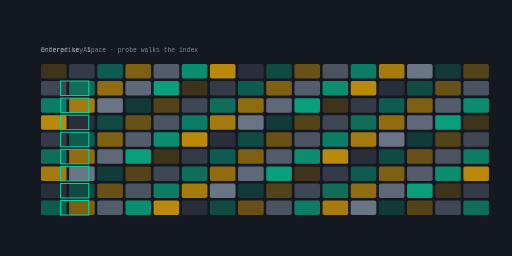
t = 0.00 s
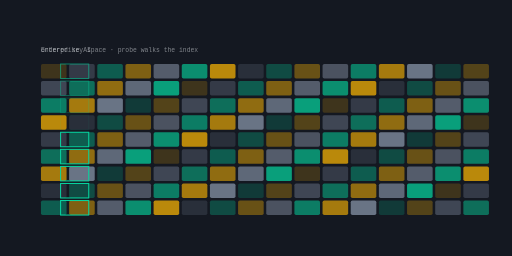
t = 1.42 s
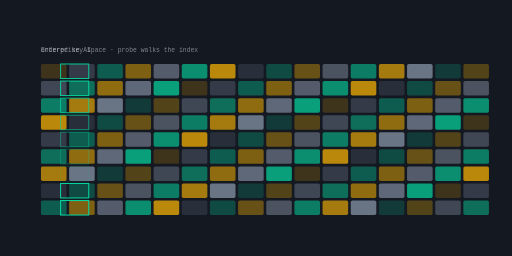
t = 2.84 s
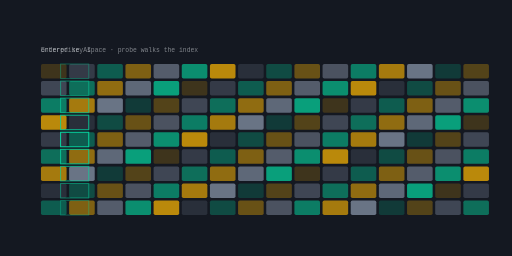
t = 4.26 s
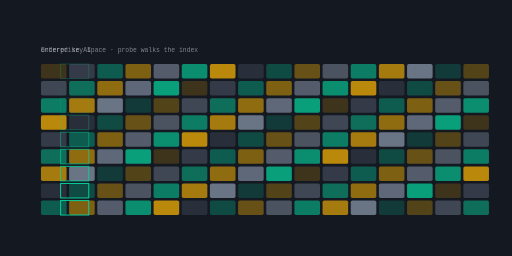
t = 5.67 s
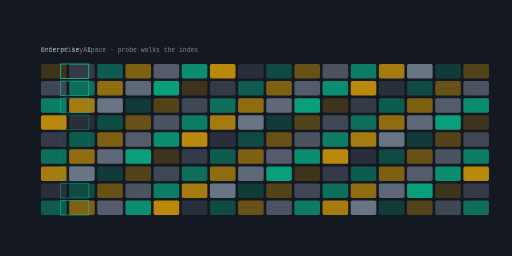
t = 7.09 s

The animated SVG that drew these frames (rendered in a browser with its animation timeline set to each time). Animation: 9 SMIL elements (animate=9); one cycle of 8.51 s, repeats indefinitely.

<svg xmlns="http://www.w3.org/2000/svg" viewBox="0 0 1200 600" width="1200" height="600" role="img" aria-label="enterprisepilot domain model">
<title>enterprisepilot domain model</title>
<rect width="1200" height="600" fill="#141821"/>
<defs><linearGradient id="gd" x1="0" y1="0" x2="1" y2="1"><stop offset="0%" stop-color="#ffb703"/><stop offset="100%" stop-color="#8d99ae"/></linearGradient></defs><rect x="96.00" y="150.00" width="60.00" height="34.00" rx="4.00" fill="#ffb703" opacity="0.18"/><rect x="162.00" y="150.00" width="60.00" height="34.00" rx="4.00" fill="#8d99ae" opacity="0.27"/><rect x="228.00" y="150.00" width="60.00" height="34.00" rx="4.00" fill="#06d6a0" opacity="0.36"/><rect x="294.00" y="150.00" width="60.00" height="34.00" rx="4.00" fill="#ffb703" opacity="0.45"/><rect x="360.00" y="150.00" width="60.00" height="34.00" rx="4.00" fill="#8d99ae" opacity="0.53"/><rect x="426.00" y="150.00" width="60.00" height="34.00" rx="4.00" fill="#06d6a0" opacity="0.62"/><rect x="492.00" y="150.00" width="60.00" height="34.00" rx="4.00" fill="#ffb703" opacity="0.71"/><rect x="558.00" y="150.00" width="60.00" height="34.00" rx="4.00" fill="#8d99ae" opacity="0.18"/><rect x="624.00" y="150.00" width="60.00" height="34.00" rx="4.00" fill="#06d6a0" opacity="0.27"/><rect x="690.00" y="150.00" width="60.00" height="34.00" rx="4.00" fill="#ffb703" opacity="0.36"/><rect x="756.00" y="150.00" width="60.00" height="34.00" rx="4.00" fill="#8d99ae" opacity="0.45"/><rect x="822.00" y="150.00" width="60.00" height="34.00" rx="4.00" fill="#06d6a0" opacity="0.53"/><rect x="888.00" y="150.00" width="60.00" height="34.00" rx="4.00" fill="#ffb703" opacity="0.62"/><rect x="954.00" y="150.00" width="60.00" height="34.00" rx="4.00" fill="#8d99ae" opacity="0.71"/><rect x="1020.00" y="150.00" width="60.00" height="34.00" rx="4.00" fill="#06d6a0" opacity="0.18"/><rect x="1086.00" y="150.00" width="60.00" height="34.00" rx="4.00" fill="#ffb703" opacity="0.27"/><rect x="96.00" y="190.00" width="60.00" height="34.00" rx="4.00" fill="#8d99ae" opacity="0.36"/><rect x="162.00" y="190.00" width="60.00" height="34.00" rx="4.00" fill="#06d6a0" opacity="0.45"/><rect x="228.00" y="190.00" width="60.00" height="34.00" rx="4.00" fill="#ffb703" opacity="0.53"/><rect x="294.00" y="190.00" width="60.00" height="34.00" rx="4.00" fill="#8d99ae" opacity="0.62"/><rect x="360.00" y="190.00" width="60.00" height="34.00" rx="4.00" fill="#06d6a0" opacity="0.71"/><rect x="426.00" y="190.00" width="60.00" height="34.00" rx="4.00" fill="#ffb703" opacity="0.18"/><rect x="492.00" y="190.00" width="60.00" height="34.00" rx="4.00" fill="#8d99ae" opacity="0.27"/><rect x="558.00" y="190.00" width="60.00" height="34.00" rx="4.00" fill="#06d6a0" opacity="0.36"/><rect x="624.00" y="190.00" width="60.00" height="34.00" rx="4.00" fill="#ffb703" opacity="0.45"/><rect x="690.00" y="190.00" width="60.00" height="34.00" rx="4.00" fill="#8d99ae" opacity="0.53"/><rect x="756.00" y="190.00" width="60.00" height="34.00" rx="4.00" fill="#06d6a0" opacity="0.62"/><rect x="822.00" y="190.00" width="60.00" height="34.00" rx="4.00" fill="#ffb703" opacity="0.71"/><rect x="888.00" y="190.00" width="60.00" height="34.00" rx="4.00" fill="#8d99ae" opacity="0.18"/><rect x="954.00" y="190.00" width="60.00" height="34.00" rx="4.00" fill="#06d6a0" opacity="0.27"/><rect x="1020.00" y="190.00" width="60.00" height="34.00" rx="4.00" fill="#ffb703" opacity="0.36"/><rect x="1086.00" y="190.00" width="60.00" height="34.00" rx="4.00" fill="#8d99ae" opacity="0.45"/><rect x="96.00" y="230.00" width="60.00" height="34.00" rx="4.00" fill="#06d6a0" opacity="0.53"/><rect x="162.00" y="230.00" width="60.00" height="34.00" rx="4.00" fill="#ffb703" opacity="0.62"/><rect x="228.00" y="230.00" width="60.00" height="34.00" rx="4.00" fill="#8d99ae" opacity="0.71"/><rect x="294.00" y="230.00" width="60.00" height="34.00" rx="4.00" fill="#06d6a0" opacity="0.18"/><rect x="360.00" y="230.00" width="60.00" height="34.00" rx="4.00" fill="#ffb703" opacity="0.27"/><rect x="426.00" y="230.00" width="60.00" height="34.00" rx="4.00" fill="#8d99ae" opacity="0.36"/><rect x="492.00" y="230.00" width="60.00" height="34.00" rx="4.00" fill="#06d6a0" opacity="0.45"/><rect x="558.00" y="230.00" width="60.00" height="34.00" rx="4.00" fill="#ffb703" opacity="0.53"/><rect x="624.00" y="230.00" width="60.00" height="34.00" rx="4.00" fill="#8d99ae" opacity="0.62"/><rect x="690.00" y="230.00" width="60.00" height="34.00" rx="4.00" fill="#06d6a0" opacity="0.71"/><rect x="756.00" y="230.00" width="60.00" height="34.00" rx="4.00" fill="#ffb703" opacity="0.18"/><rect x="822.00" y="230.00" width="60.00" height="34.00" rx="4.00" fill="#8d99ae" opacity="0.27"/><rect x="888.00" y="230.00" width="60.00" height="34.00" rx="4.00" fill="#06d6a0" opacity="0.36"/><rect x="954.00" y="230.00" width="60.00" height="34.00" rx="4.00" fill="#ffb703" opacity="0.45"/><rect x="1020.00" y="230.00" width="60.00" height="34.00" rx="4.00" fill="#8d99ae" opacity="0.53"/><rect x="1086.00" y="230.00" width="60.00" height="34.00" rx="4.00" fill="#06d6a0" opacity="0.62"/><rect x="96.00" y="270.00" width="60.00" height="34.00" rx="4.00" fill="#ffb703" opacity="0.71"/><rect x="162.00" y="270.00" width="60.00" height="34.00" rx="4.00" fill="#8d99ae" opacity="0.18"/><rect x="228.00" y="270.00" width="60.00" height="34.00" rx="4.00" fill="#06d6a0" opacity="0.27"/><rect x="294.00" y="270.00" width="60.00" height="34.00" rx="4.00" fill="#ffb703" opacity="0.36"/><rect x="360.00" y="270.00" width="60.00" height="34.00" rx="4.00" fill="#8d99ae" opacity="0.45"/><rect x="426.00" y="270.00" width="60.00" height="34.00" rx="4.00" fill="#06d6a0" opacity="0.53"/><rect x="492.00" y="270.00" width="60.00" height="34.00" rx="4.00" fill="#ffb703" opacity="0.62"/><rect x="558.00" y="270.00" width="60.00" height="34.00" rx="4.00" fill="#8d99ae" opacity="0.71"/><rect x="624.00" y="270.00" width="60.00" height="34.00" rx="4.00" fill="#06d6a0" opacity="0.18"/><rect x="690.00" y="270.00" width="60.00" height="34.00" rx="4.00" fill="#ffb703" opacity="0.27"/><rect x="756.00" y="270.00" width="60.00" height="34.00" rx="4.00" fill="#8d99ae" opacity="0.36"/><rect x="822.00" y="270.00" width="60.00" height="34.00" rx="4.00" fill="#06d6a0" opacity="0.45"/><rect x="888.00" y="270.00" width="60.00" height="34.00" rx="4.00" fill="#ffb703" opacity="0.53"/><rect x="954.00" y="270.00" width="60.00" height="34.00" rx="4.00" fill="#8d99ae" opacity="0.62"/><rect x="1020.00" y="270.00" width="60.00" height="34.00" rx="4.00" fill="#06d6a0" opacity="0.71"/><rect x="1086.00" y="270.00" width="60.00" height="34.00" rx="4.00" fill="#ffb703" opacity="0.18"/><rect x="96.00" y="310.00" width="60.00" height="34.00" rx="4.00" fill="#8d99ae" opacity="0.27"/><rect x="162.00" y="310.00" width="60.00" height="34.00" rx="4.00" fill="#06d6a0" opacity="0.36"/><rect x="228.00" y="310.00" width="60.00" height="34.00" rx="4.00" fill="#ffb703" opacity="0.45"/><rect x="294.00" y="310.00" width="60.00" height="34.00" rx="4.00" fill="#8d99ae" opacity="0.53"/><rect x="360.00" y="310.00" width="60.00" height="34.00" rx="4.00" fill="#06d6a0" opacity="0.62"/><rect x="426.00" y="310.00" width="60.00" height="34.00" rx="4.00" fill="#ffb703" opacity="0.71"/><rect x="492.00" y="310.00" width="60.00" height="34.00" rx="4.00" fill="#8d99ae" opacity="0.18"/><rect x="558.00" y="310.00" width="60.00" height="34.00" rx="4.00" fill="#06d6a0" opacity="0.27"/><rect x="624.00" y="310.00" width="60.00" height="34.00" rx="4.00" fill="#ffb703" opacity="0.36"/><rect x="690.00" y="310.00" width="60.00" height="34.00" rx="4.00" fill="#8d99ae" opacity="0.45"/><rect x="756.00" y="310.00" width="60.00" height="34.00" rx="4.00" fill="#06d6a0" opacity="0.53"/><rect x="822.00" y="310.00" width="60.00" height="34.00" rx="4.00" fill="#ffb703" opacity="0.62"/><rect x="888.00" y="310.00" width="60.00" height="34.00" rx="4.00" fill="#8d99ae" opacity="0.71"/><rect x="954.00" y="310.00" width="60.00" height="34.00" rx="4.00" fill="#06d6a0" opacity="0.18"/><rect x="1020.00" y="310.00" width="60.00" height="34.00" rx="4.00" fill="#ffb703" opacity="0.27"/><rect x="1086.00" y="310.00" width="60.00" height="34.00" rx="4.00" fill="#8d99ae" opacity="0.36"/><rect x="96.00" y="350.00" width="60.00" height="34.00" rx="4.00" fill="#06d6a0" opacity="0.45"/><rect x="162.00" y="350.00" width="60.00" height="34.00" rx="4.00" fill="#ffb703" opacity="0.53"/><rect x="228.00" y="350.00" width="60.00" height="34.00" rx="4.00" fill="#8d99ae" opacity="0.62"/><rect x="294.00" y="350.00" width="60.00" height="34.00" rx="4.00" fill="#06d6a0" opacity="0.71"/><rect x="360.00" y="350.00" width="60.00" height="34.00" rx="4.00" fill="#ffb703" opacity="0.18"/><rect x="426.00" y="350.00" width="60.00" height="34.00" rx="4.00" fill="#8d99ae" opacity="0.27"/><rect x="492.00" y="350.00" width="60.00" height="34.00" rx="4.00" fill="#06d6a0" opacity="0.36"/><rect x="558.00" y="350.00" width="60.00" height="34.00" rx="4.00" fill="#ffb703" opacity="0.45"/><rect x="624.00" y="350.00" width="60.00" height="34.00" rx="4.00" fill="#8d99ae" opacity="0.53"/><rect x="690.00" y="350.00" width="60.00" height="34.00" rx="4.00" fill="#06d6a0" opacity="0.62"/><rect x="756.00" y="350.00" width="60.00" height="34.00" rx="4.00" fill="#ffb703" opacity="0.71"/><rect x="822.00" y="350.00" width="60.00" height="34.00" rx="4.00" fill="#8d99ae" opacity="0.18"/><rect x="888.00" y="350.00" width="60.00" height="34.00" rx="4.00" fill="#06d6a0" opacity="0.27"/><rect x="954.00" y="350.00" width="60.00" height="34.00" rx="4.00" fill="#ffb703" opacity="0.36"/><rect x="1020.00" y="350.00" width="60.00" height="34.00" rx="4.00" fill="#8d99ae" opacity="0.45"/><rect x="1086.00" y="350.00" width="60.00" height="34.00" rx="4.00" fill="#06d6a0" opacity="0.53"/><rect x="96.00" y="390.00" width="60.00" height="34.00" rx="4.00" fill="#ffb703" opacity="0.62"/><rect x="162.00" y="390.00" width="60.00" height="34.00" rx="4.00" fill="#8d99ae" opacity="0.71"/><rect x="228.00" y="390.00" width="60.00" height="34.00" rx="4.00" fill="#06d6a0" opacity="0.18"/><rect x="294.00" y="390.00" width="60.00" height="34.00" rx="4.00" fill="#ffb703" opacity="0.27"/><rect x="360.00" y="390.00" width="60.00" height="34.00" rx="4.00" fill="#8d99ae" opacity="0.36"/><rect x="426.00" y="390.00" width="60.00" height="34.00" rx="4.00" fill="#06d6a0" opacity="0.45"/><rect x="492.00" y="390.00" width="60.00" height="34.00" rx="4.00" fill="#ffb703" opacity="0.53"/><rect x="558.00" y="390.00" width="60.00" height="34.00" rx="4.00" fill="#8d99ae" opacity="0.62"/><rect x="624.00" y="390.00" width="60.00" height="34.00" rx="4.00" fill="#06d6a0" opacity="0.71"/><rect x="690.00" y="390.00" width="60.00" height="34.00" rx="4.00" fill="#ffb703" opacity="0.18"/><rect x="756.00" y="390.00" width="60.00" height="34.00" rx="4.00" fill="#8d99ae" opacity="0.27"/><rect x="822.00" y="390.00" width="60.00" height="34.00" rx="4.00" fill="#06d6a0" opacity="0.36"/><rect x="888.00" y="390.00" width="60.00" height="34.00" rx="4.00" fill="#ffb703" opacity="0.45"/><rect x="954.00" y="390.00" width="60.00" height="34.00" rx="4.00" fill="#8d99ae" opacity="0.53"/><rect x="1020.00" y="390.00" width="60.00" height="34.00" rx="4.00" fill="#06d6a0" opacity="0.62"/><rect x="1086.00" y="390.00" width="60.00" height="34.00" rx="4.00" fill="#ffb703" opacity="0.71"/><rect x="96.00" y="430.00" width="60.00" height="34.00" rx="4.00" fill="#8d99ae" opacity="0.18"/><rect x="162.00" y="430.00" width="60.00" height="34.00" rx="4.00" fill="#06d6a0" opacity="0.27"/><rect x="228.00" y="430.00" width="60.00" height="34.00" rx="4.00" fill="#ffb703" opacity="0.36"/><rect x="294.00" y="430.00" width="60.00" height="34.00" rx="4.00" fill="#8d99ae" opacity="0.45"/><rect x="360.00" y="430.00" width="60.00" height="34.00" rx="4.00" fill="#06d6a0" opacity="0.53"/><rect x="426.00" y="430.00" width="60.00" height="34.00" rx="4.00" fill="#ffb703" opacity="0.62"/><rect x="492.00" y="430.00" width="60.00" height="34.00" rx="4.00" fill="#8d99ae" opacity="0.71"/><rect x="558.00" y="430.00" width="60.00" height="34.00" rx="4.00" fill="#06d6a0" opacity="0.18"/><rect x="624.00" y="430.00" width="60.00" height="34.00" rx="4.00" fill="#ffb703" opacity="0.27"/><rect x="690.00" y="430.00" width="60.00" height="34.00" rx="4.00" fill="#8d99ae" opacity="0.36"/><rect x="756.00" y="430.00" width="60.00" height="34.00" rx="4.00" fill="#06d6a0" opacity="0.45"/><rect x="822.00" y="430.00" width="60.00" height="34.00" rx="4.00" fill="#ffb703" opacity="0.53"/><rect x="888.00" y="430.00" width="60.00" height="34.00" rx="4.00" fill="#8d99ae" opacity="0.62"/><rect x="954.00" y="430.00" width="60.00" height="34.00" rx="4.00" fill="#06d6a0" opacity="0.71"/><rect x="1020.00" y="430.00" width="60.00" height="34.00" rx="4.00" fill="#ffb703" opacity="0.18"/><rect x="1086.00" y="430.00" width="60.00" height="34.00" rx="4.00" fill="#8d99ae" opacity="0.27"/><rect x="96.00" y="470.00" width="60.00" height="34.00" rx="4.00" fill="#06d6a0" opacity="0.36"/><rect x="162.00" y="470.00" width="60.00" height="34.00" rx="4.00" fill="#ffb703" opacity="0.45"/><rect x="228.00" y="470.00" width="60.00" height="34.00" rx="4.00" fill="#8d99ae" opacity="0.53"/><rect x="294.00" y="470.00" width="60.00" height="34.00" rx="4.00" fill="#06d6a0" opacity="0.62"/><rect x="360.00" y="470.00" width="60.00" height="34.00" rx="4.00" fill="#ffb703" opacity="0.71"/><rect x="426.00" y="470.00" width="60.00" height="34.00" rx="4.00" fill="#8d99ae" opacity="0.18"/><rect x="492.00" y="470.00" width="60.00" height="34.00" rx="4.00" fill="#06d6a0" opacity="0.27"/><rect x="558.00" y="470.00" width="60.00" height="34.00" rx="4.00" fill="#ffb703" opacity="0.36"/><rect x="624.00" y="470.00" width="60.00" height="34.00" rx="4.00" fill="#8d99ae" opacity="0.45"/><rect x="690.00" y="470.00" width="60.00" height="34.00" rx="4.00" fill="#06d6a0" opacity="0.53"/><rect x="756.00" y="470.00" width="60.00" height="34.00" rx="4.00" fill="#ffb703" opacity="0.62"/><rect x="822.00" y="470.00" width="60.00" height="34.00" rx="4.00" fill="#8d99ae" opacity="0.71"/><rect x="888.00" y="470.00" width="60.00" height="34.00" rx="4.00" fill="#06d6a0" opacity="0.18"/><rect x="954.00" y="470.00" width="60.00" height="34.00" rx="4.00" fill="#ffb703" opacity="0.27"/><rect x="1020.00" y="470.00" width="60.00" height="34.00" rx="4.00" fill="#8d99ae" opacity="0.36"/><rect x="1086.00" y="470.00" width="60.00" height="34.00" rx="4.00" fill="#06d6a0" opacity="0.45"/><g><rect x="142" y="150" width="66" height="34" fill="none" stroke="#06d6a0" stroke-width="2.4"><animate attributeName="opacity" values="0;1;0" dur="5.15s" begin="0.0s" repeatCount="indefinite" /></rect></g><g><rect x="142" y="190" width="66" height="34" fill="none" stroke="#06d6a0" stroke-width="2.4"><animate attributeName="opacity" values="0;1;0" dur="5.15s" begin="0.42s" repeatCount="indefinite" /></rect></g><g><rect x="142" y="230" width="66" height="34" fill="none" stroke="#06d6a0" stroke-width="2.4"><animate attributeName="opacity" values="0;1;0" dur="5.15s" begin="0.84s" repeatCount="indefinite" /></rect></g><g><rect x="142" y="270" width="66" height="34" fill="none" stroke="#06d6a0" stroke-width="2.4"><animate attributeName="opacity" values="0;1;0" dur="5.15s" begin="1.26s" repeatCount="indefinite" /></rect></g><g><rect x="142" y="310" width="66" height="34" fill="none" stroke="#06d6a0" stroke-width="2.4"><animate attributeName="opacity" values="0;1;0" dur="5.15s" begin="1.68s" repeatCount="indefinite" /></rect></g><g><rect x="142" y="350" width="66" height="34" fill="none" stroke="#06d6a0" stroke-width="2.4"><animate attributeName="opacity" values="0;1;0" dur="5.15s" begin="2.1s" repeatCount="indefinite" /></rect></g><g><rect x="142" y="390" width="66" height="34" fill="none" stroke="#06d6a0" stroke-width="2.4"><animate attributeName="opacity" values="0;1;0" dur="5.15s" begin="2.52s" repeatCount="indefinite" /></rect></g><g><rect x="142" y="430" width="66" height="34" fill="none" stroke="#06d6a0" stroke-width="2.4"><animate attributeName="opacity" values="0;1;0" dur="5.15s" begin="2.94s" repeatCount="indefinite" /></rect></g><g><rect x="142" y="470" width="66" height="34" fill="none" stroke="#06d6a0" stroke-width="2.4"><animate attributeName="opacity" values="0;1;0" dur="5.15s" begin="3.36s" repeatCount="indefinite" /></rect></g><text x="96" y="122" font-family="ui-monospace,Menlo,monospace" font-size="15" fill="rgba(238,241,246,0.500)">ordered key space &#183; probe walks the index</text><text x="96" y="122" font-family="ui-monospace,Menlo,monospace" font-size="15" fill="rgba(238,241,246,0.500)">Enterprise AI</text>
</svg>
